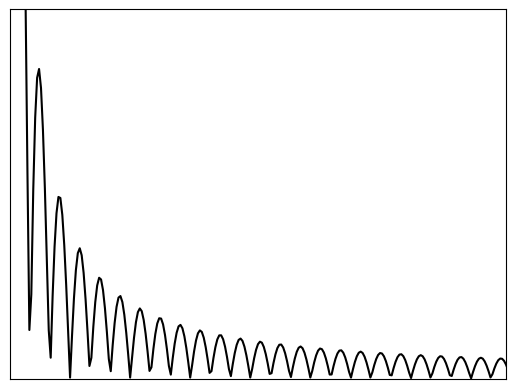

Here is the Python script that generated this plot:
import numpy as np
from scipy.fftpack import fft
import matplotlib.pyplot as plt


# a = np.random.normal(0, 0.5, size=(8192,))
# b = a.copy()
# b[1024:] = 0
# c = np.abs(fft(a))[:4096]/4096
# d = np.abs(fft(b))[:4096]/4096
# e = np.abs(fft(b[:1024]))[:512]/512
# plt.subplot(311)
# plt.plot(c)
# plt.subplot(312)
# plt.plot(d)
# plt.subplot(313)
# plt.plot(e)
# #plt.ylim(0, 1.5)
# plt.show()


a = np.zeros((1024,))
a[:99] = 1
c = np.abs(fft(a))[:512]/512
plt.plot(c, c="k", lw=1.5)
plt.xlim(0, 256)
plt.ylim(0, 0.05)
plt.xticks([])
plt.yticks([])
plt.show()